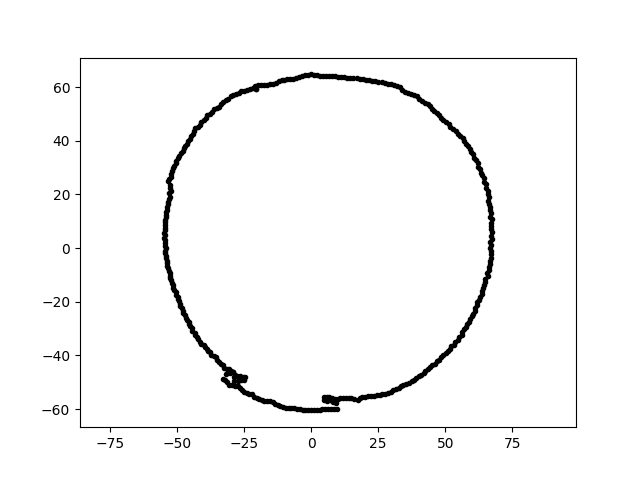

The file beside this chart, header and first rows:
-1.108648266288219538e-14, -6.035200065085997068e+01, 1.200000000000000000e+01
3.964086137391177027e-15, 6.473843952641901467e+01, 1.200000000000000000e+01
6.683888383877882688e+01, 0.000000000000000000e+00, 1.200000000000000000e+01
-2.130832895517134418e+01, -5.551009474801509214e+01, 1.200000000000000000e+01
5.013992192423818750e+01, -3.917360031357631556e+01, 1.200000000000000000e+01
6.044344576557195836e+01, -2.442073726913605114e+01, 1.200000000000000000e+01
-4.368443390410298832e+01, 4.368443390410299543e+01, 1.200000000000000000e+01
5.541986563088590145e+01, 4.176186420230671104e+01, 1.200000000000000000e+01
-3.004379644510745706e+01, 5.650416309379161817e+01, 1.200000000000000000e+01
-4.788113915714705371e+01, -2.335319194459756531e+01, 1.200000000000000000e+01
5.966965251511324198e+01, 3.585314434739036216e+01, 1.200000000000000000e+01
2.977170180652524323e+01, -5.370957181467202446e+01, 1.200000000000000000e+01
-3.170570193507784129e+00, -6.049808324035836193e+01, 1.200000000000000000e+01
-3.281265658698151810e+01, -4.864676392907129809e+01, 1.200000000000000000e+01
-3.369926394073122822e+01, -4.313309089200490831e+01, 1.200000000000000000e+01
6.209165317624856328e+01, 3.163727749448022308e+01, 1.200000000000000000e+01
4.237527302270836316e+01, 5.423787611731268754e+01, 1.200000000000000000e+01
5.366014981981321341e+01, -3.484730874510272258e+01, 1.200000000000000000e+01
6.568245766993511836e+01, -9.231067426237204998e+00, 1.200000000000000000e+01
1.924433414732098413e+01, 6.294538073674858936e+01, 1.200000000000000000e+01
-2.604165368525614355e+01, 5.849051183036353763e+01, 1.200000000000000000e+01
-3.445237495617056567e+01, -4.254513986925440605e+01, 1.200000000000000000e+01
-2.840518134522692506e+01, -4.727416050530683123e+01, 1.200000000000000000e+01
-4.924688883877702494e+01, -1.989703463165458786e+01, 1.200000000000000000e+01
5.135040524098451442e+01, 4.623611255531545083e+01, 1.200000000000000000e+01
-4.422793204345488505e+01, -3.096873141625388826e+01, 1.200000000000000000e+01
-4.685385971391310989e+01, 3.794150748988561617e+01, 1.200000000000000000e+01
-4.144115443161749113e+01, 4.602506474072365705e+01, 1.200000000000000000e+01
-3.834899698367770071e+01, -3.834899698367768650e+01, 1.200000000000000000e+01
-5.322216177514567192e+01, 1.729292863683893344e+01, 1.200000000000000000e+01
6.696794638461928173e+01, 1.301725012056045294e+01, 1.200000000000000000e+01
4.845487374623388632e+01, -4.065846668920654849e+01, 1.200000000000000000e+01
2.508211982836316167e+01, 6.208042504299387332e+01, 1.200000000000000000e+01
-5.415412464573848439e+01, 6.631967540803043060e-15, 1.200000000000000000e+01
-2.079156208535294326e+01, 6.038308077215423708e+01, 1.200000000000000000e+01
-5.327743727136090968e+01, 1.628854720334419426e+01, 1.200000000000000000e+01
5.915174673163032537e+01, 3.696211364449851544e+01, 1.200000000000000000e+01
-5.332827886793575090e+01, -7.494800825341598305e+00, 1.200000000000000000e+01
-5.207414510215220815e+01, -1.202226368414397939e+01, 1.200000000000000000e+01
6.455818002322641291e+01, 2.608319782157078492e+01, 1.200000000000000000e+01
-2.506027497984519314e+01, -5.374193312415060575e+01, 1.200000000000000000e+01
-1.309895654970841150e+01, 6.162574538650819989e+01, 1.200000000000000000e+01
2.332939544629481432e+01, -5.496061145539157167e+01, 1.200000000000000000e+01
-2.743591654307158123e+01, -4.949570365334243149e+01, 1.200000000000000000e+01
-5.452707045230001626e+01, 6.695082402807404520e+00, 1.200000000000000000e+01
-4.499470820571572460e+01, -2.921990516249812586e+01, 1.200000000000000000e+01
-4.203450596560373675e+00, -6.011214410798631036e+01, 1.200000000000000000e+01
1.350510619547895885e+01, 6.353652923895428017e+01, 1.200000000000000000e+01
-5.433811171718358679e+01, 4.753968772658744513e+00, 1.200000000000000000e+01
6.958679343550953966e+00, -5.667389525506970926e+01, 1.200000000000000000e+01
-5.436330466385130933e+01, 1.056715596630739817e+01, 1.200000000000000000e+01
-5.476307937463032971e+01, 3.829407552877321486e+00, 1.200000000000000000e+01
-5.100402143769589713e+01, 3.064630789394893284e+01, 1.200000000000000000e+01
-4.529947616390277432e+01, 4.078783154255167176e+01, 1.200000000000000000e+01
4.182909764588216284e+00, -5.981839652531760976e+01, 1.200000000000000000e+01
-5.406560735428117681e+01, -3.780635558074492142e+00, 1.200000000000000000e+01
5.865244960814156627e+01, 3.808934613516149170e+01, 1.200000000000000000e+01
5.181721121194740931e+01, -3.764740762811602082e+01, 1.200000000000000000e+01
1.089276962163957130e+01, -5.603844170204516217e+01, 1.200000000000000000e+01
6.141784100531236845e+01, 3.265644533480970324e+01, 1.200000000000000000e+01
-2.451809242719406612e+01, -4.811946577255733359e+01, 1.200000000000000000e+01
... 327 more rows
